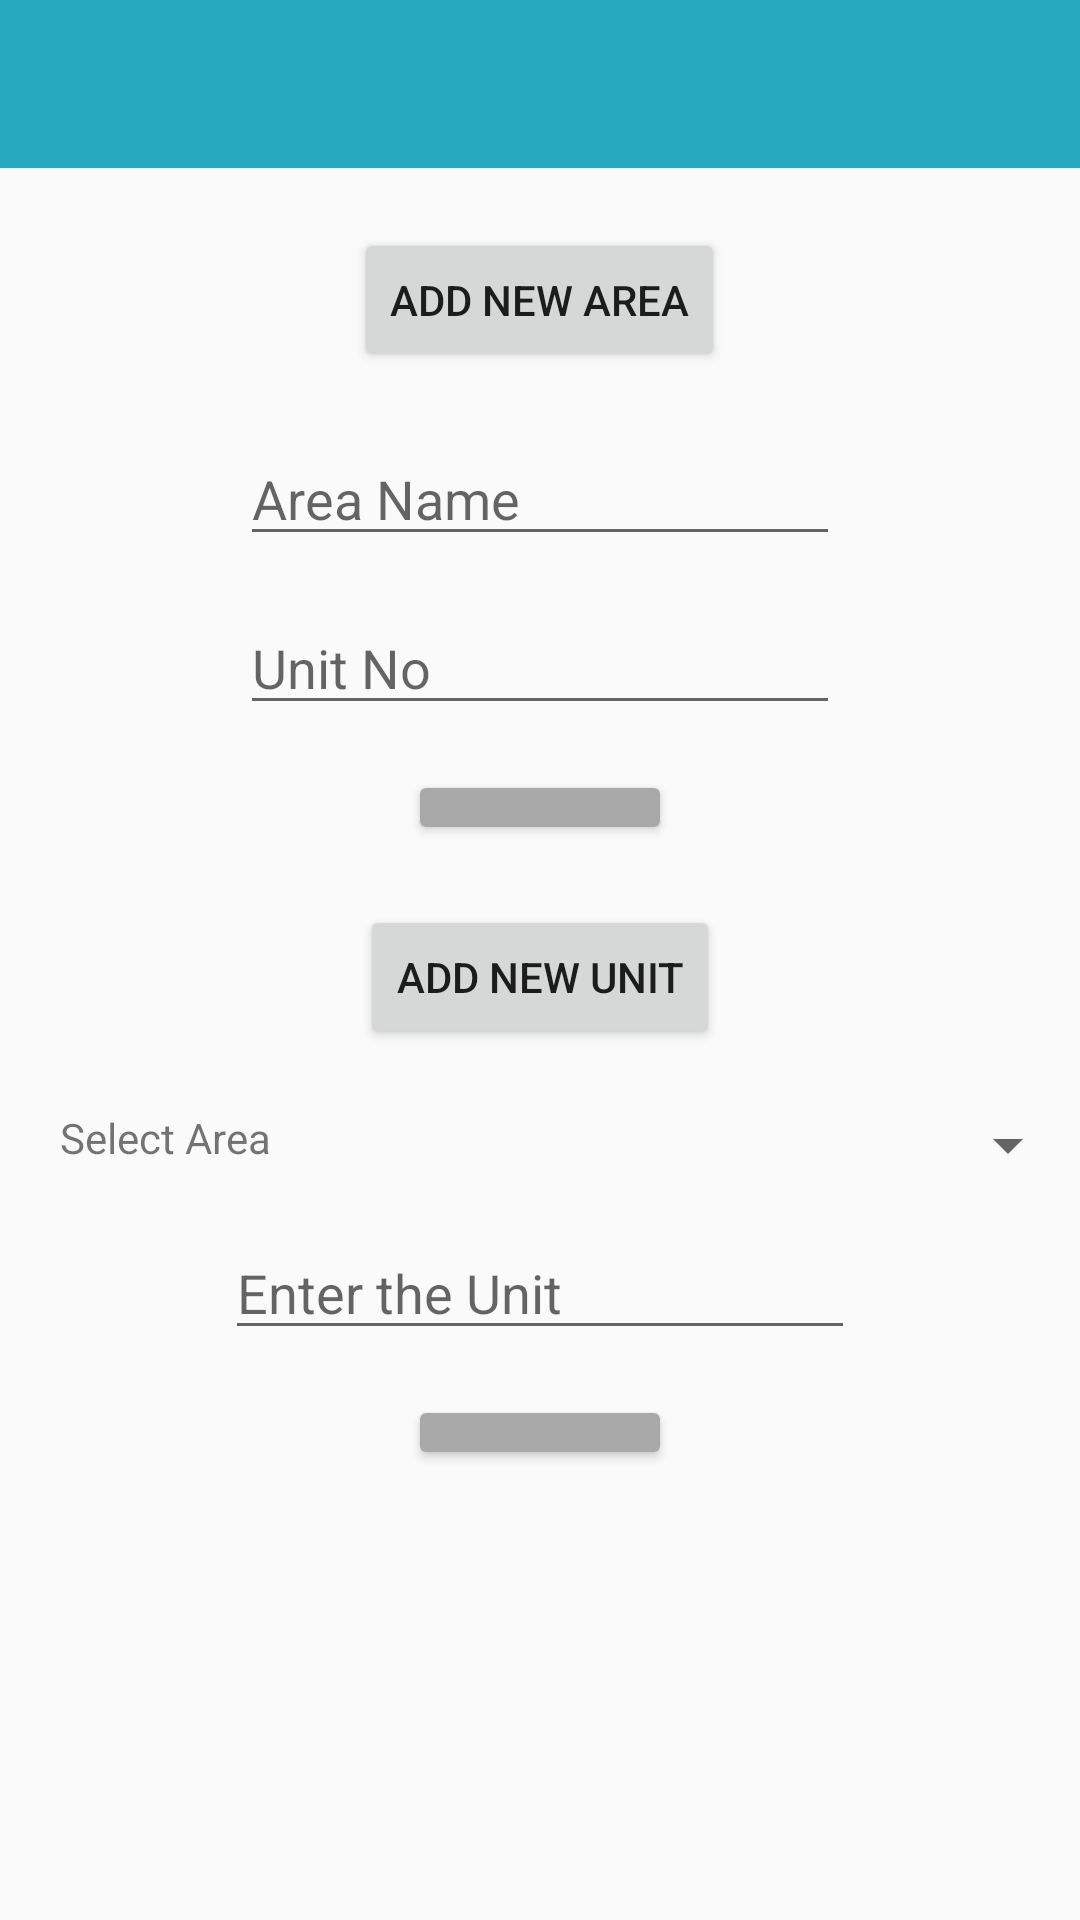

Here is an Android app screen rendered from its layout file. Give the layout XML and the strings, colors and styles it references.
<!-- AndroidManifest.xml: application theme AppTheme -->
<!-- res/layout/activity_add_area.xml -->
<?xml version="1.0" encoding="utf-8"?>
<LinearLayout xmlns:android="http://schemas.android.com/apk/res/android"
    xmlns:app="http://schemas.android.com/apk/res-auto"
    xmlns:tools="http://schemas.android.com/tools"
    android:layout_width="match_parent"
    android:layout_height="match_parent"
    android:orientation="vertical"
    tools:context=".AddArea">

    <android.support.v7.widget.Toolbar
        android:id="@+id/toolbar2"
        android:layout_width="match_parent"
        android:layout_height="wrap_content"
        android:background="?attr/colorPrimary"
        android:minHeight="?attr/actionBarSize"
        android:theme="?attr/actionBarTheme" />

    <Button
        android:id="@+id/add_new_area"
        style="@style/button_style"
        android:layout_width="wrap_content"
        android:layout_height="wrap_content"
        android:layout_gravity="center"
        android:layout_marginTop="20dp"
        android:text="Add new Area" />

    <LinearLayout
        android:id="@+id/ll1"
        android:layout_width="match_parent"
        android:layout_height="wrap_content"
        android:layout_gravity="center"
        android:layout_marginTop="20dp"
        android:orientation="vertical">

        <EditText
            android:id="@+id/area_name"
            android:layout_width="200dp"
            android:layout_height="wrap_content"
            android:layout_gravity="center"
            android:hint="Area Name" />

        <EditText
            android:id="@+id/unit_no"
            android:layout_width="200dp"
            android:layout_height="wrap_content"
            android:layout_gravity="center"
            android:layout_marginTop="15dp"
            android:hint="Unit No" />

        <Button
            android:id="@+id/add_1"
            style="@style/button_style"
            android:layout_width="wrap_content"
            android:layout_height="25dp"
            android:layout_gravity="center"
            android:layout_marginTop="15dp"
            android:backgroundTint="#a9a9a9"
            android:text="Add" />
    </LinearLayout>

    <Button
        android:id="@+id/add_new_unit"
        style="@style/button_style"
        android:layout_width="wrap_content"
        android:layout_height="wrap_content"
        android:layout_gravity="center"
        android:layout_marginTop="20dp"
        android:text="Add new Unit" />

    <LinearLayout
        android:id="@+id/ll2"
        android:layout_width="match_parent"
        android:layout_height="wrap_content"
        android:layout_marginTop="20dp"
        android:orientation="vertical">

        <LinearLayout
            android:layout_width="match_parent"
            android:layout_height="wrap_content">

            <TextView
                android:id="@+id/area_label"
                android:layout_width="wrap_content"
                android:layout_height="wrap_content"
                android:layout_marginStart="20dp"
                android:text="Select Area" />

            <Spinner
                android:id="@+id/area"
                android:layout_width="match_parent"
                android:layout_height="wrap_content"
                android:layout_marginStart="20dp" />
        </LinearLayout>

        <EditText
            android:id="@+id/unit_2"
            android:layout_width="wrap_content"
            android:layout_height="wrap_content"
            android:layout_gravity="center"
            android:layout_marginTop="15dp"
            android:ems="10"
            android:hint="Enter the Unit"
            android:inputType="textPersonName" />

        <Button
            android:id="@+id/add_2"
            style="@style/button_style"
            android:layout_width="wrap_content"
            android:layout_height="25dp"
            android:layout_gravity="center"
            android:layout_marginTop="15dp"
            android:backgroundTint="#a9a9a9"
            android:text="Add" />
    </LinearLayout>




</LinearLayout>
<!-- resources referenced by this layout -->
<resources>
  <style name="AppTheme" parent="Theme.AppCompat.Light.NoActionBar">
          
          <item name="colorPrimary">@color/colorPrimary</item>
          <item name="colorPrimaryDark">@color/colorPrimaryDark</item>
          <item name="colorAccent">@color/colorAccent</item>
      </style>&gt;
  <color name="colorPrimary">#26a8bf</color>
  <color name="colorPrimaryDark">#00574B</color>
  <color name="colorAccent">#006fc7</color>
</resources>
